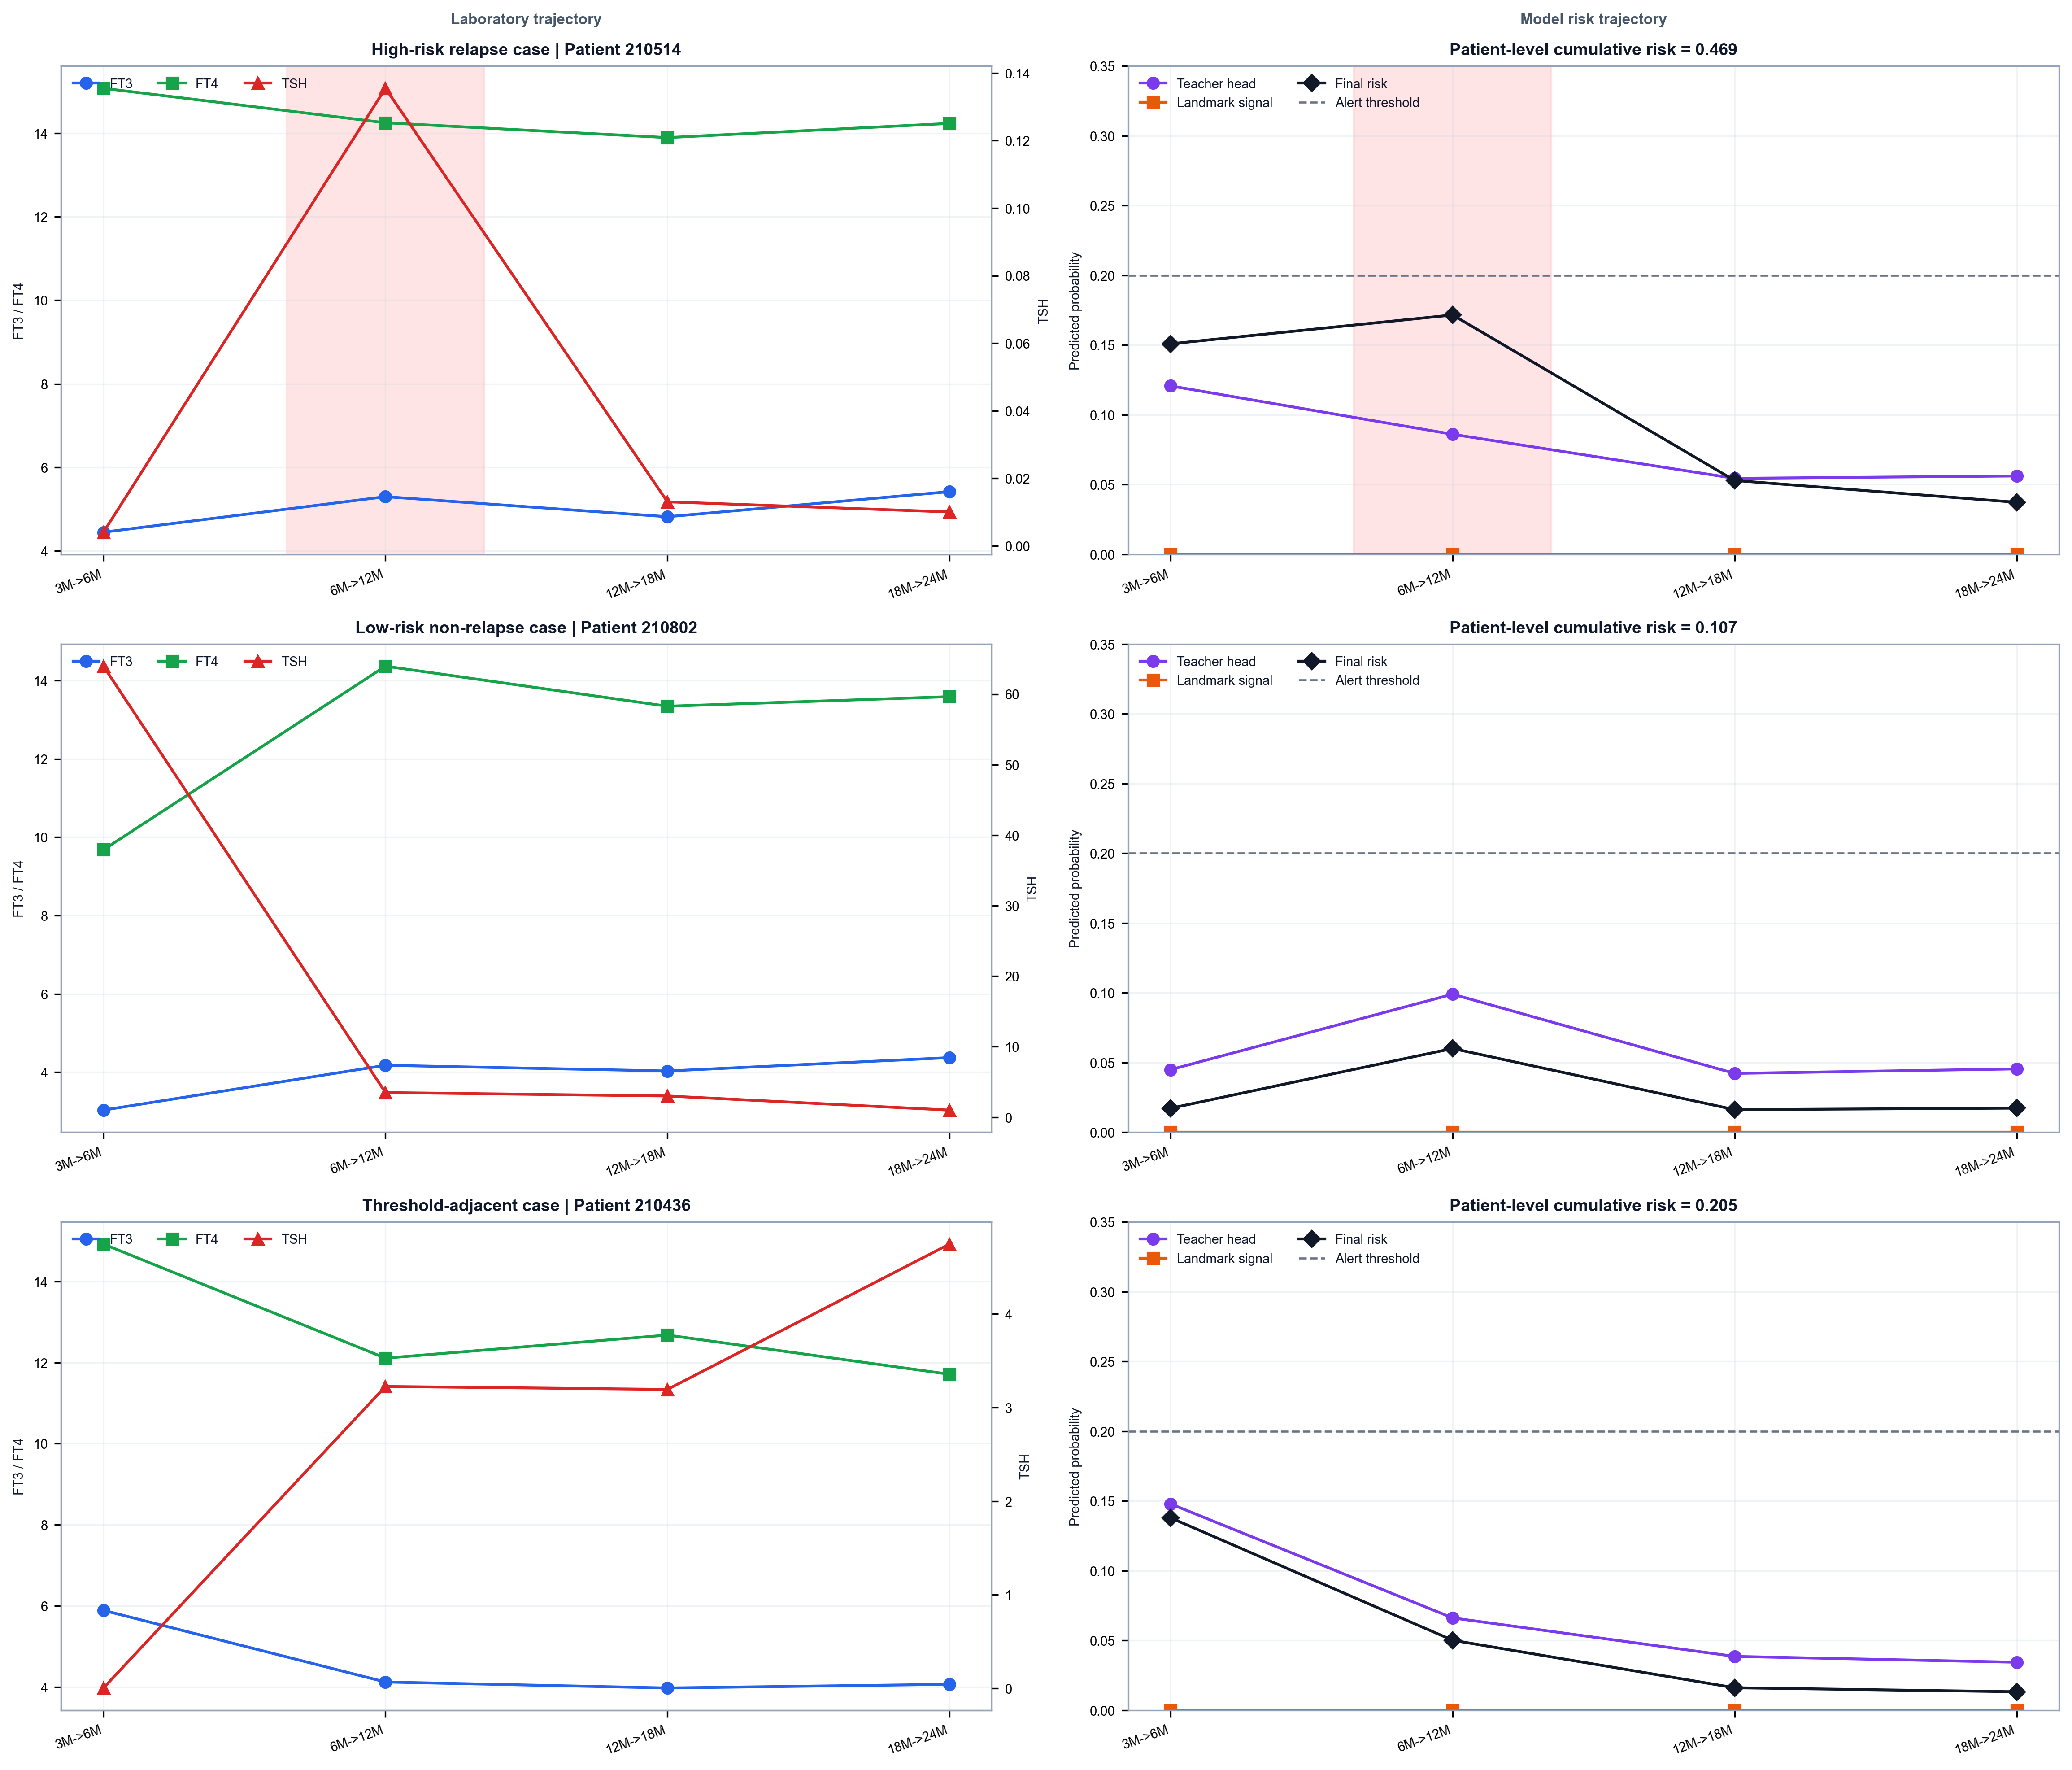

The data file committed next to this chart (first rows):
Case_Type, Patient_ID, Y, proba, Max_Interval_Risk, Mean_Interval_Risk, Intervals, First_Window, Last_Window, Aggregation, Risk_Group, Split, Unique_Windows, Window_Signature, Window_Signature_Label, BoundaryGap
High-risk relapse case, 210514, 1, 0.469, 0.1863, 0.1169, 5, 3M->6M, 18M->24M, product, Q4, TemporalTest, 4, ('3M->6M', '6M->12M', '12M->18M', '18M->…, 3M->6M | 6M->12M | 12M->18M | 18M->24M, 
Low-risk non-relapse case, 210802, 0, 0.107, 0.06007, 0.02772, 4, 3M->6M, 18M->24M, product, Q1, TemporalTest, 4, ('3M->6M', '6M->12M', '12M->18M', '18M->…, 3M->6M | 6M->12M | 12M->18M | 18M->24M, 
Threshold-adjacent case, 210436, 0, 0.2049, 0.1379, 0.05433, 4, 3M->6M, 18M->24M, product, Q2, TemporalTest, 4, ('3M->6M', '6M->12M', '12M->18M', '18M->…, 3M->6M | 6M->12M | 12M->18M | 18M->24M, 0.004925
